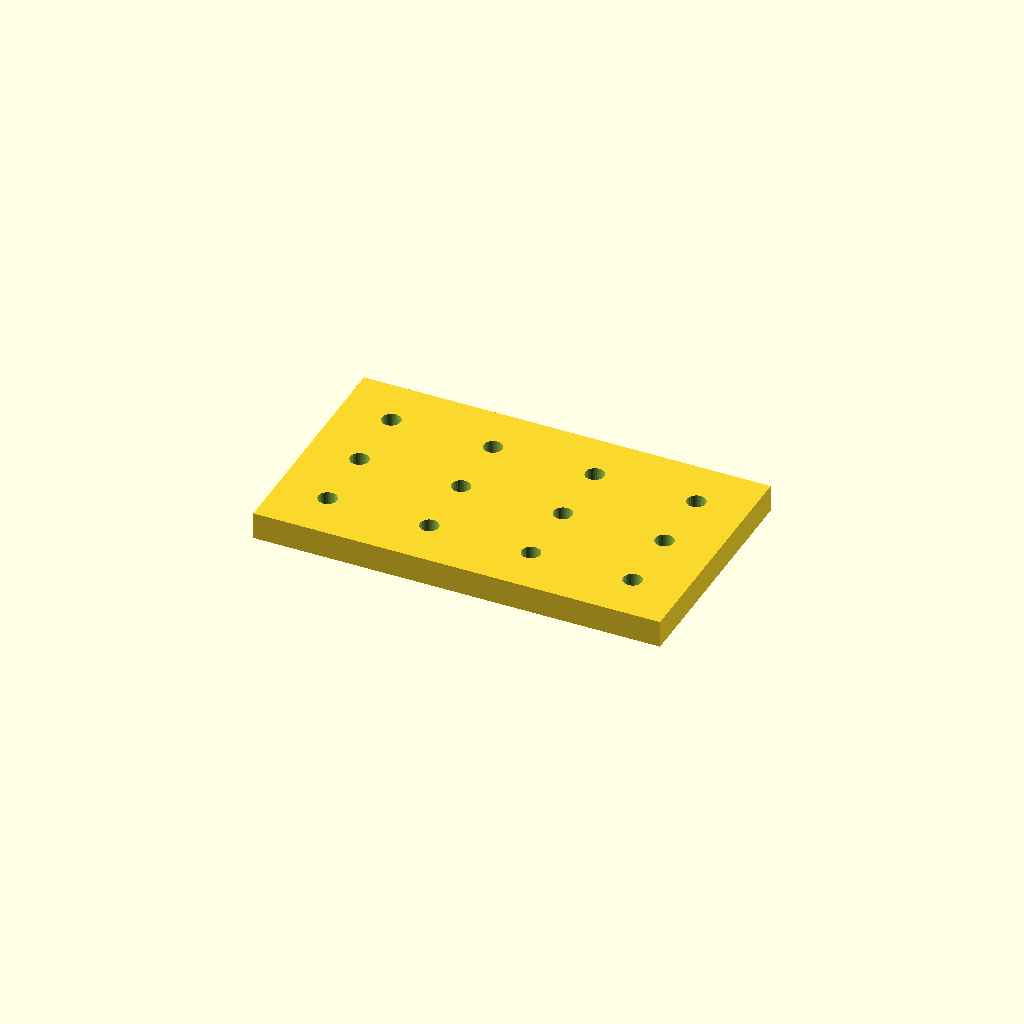
Cell 1: the model at its default parameters.
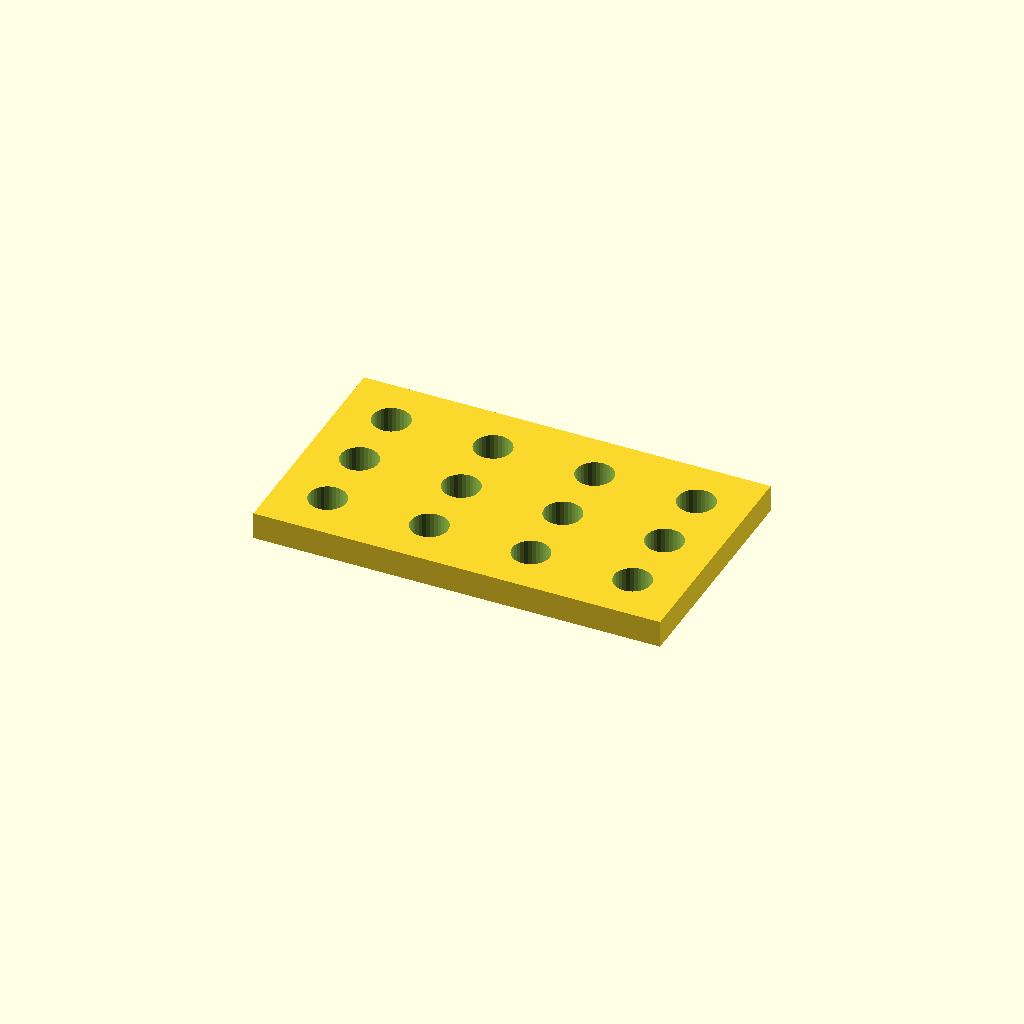
Cell 2 — hole_d set to 11, the other parameters unchanged.
One fixed orthographic camera (rotation 55°, 0°, 25°; colour scheme Cornfield) for every cell.
Source of the model, optional_data/data/place1/perfpanels/part_0121.scad:
$fn = 32;

// ----------------------------------------------------------------------
// Perforated panel 120 x 70 x 8
// 3 x 4 Ø5.5 holes, grid layout
// ----------------------------------------------------------------------

// --- parameters (mm) ---
panel = [120, 70, 8];  // overall size (x, y, z)
hole_d = 5.5;          // hole diameter
pitch_x = 30;          // hole pitch along X
pitch_y = 20.167;      // hole pitch along Y

// --- derived feature positions (mm) ---
margin = hole_d / 2 + 2;            // = 4.75   clearance from the panel edge
cols = floor((panel[0] - 2 * margin) / pitch_x) + 1;  // = 4   how many columns fit in X
rows = floor((panel[1] - 2 * margin) / pitch_y) + 1;  // = 3   how many rows fit in Y
span_x = (cols - 1) * pitch_x + 0;  // = 90   width of the field
span_y = (rows - 1) * pitch_y;      // = 40.33   height of the field
origin_x = -span_x / 2;             // = -45   X of the first hole
origin_y = -span_y / 2;             // = -20.17   Y of the first row
holes = rows * cols;                // = 12   holes in total
feature_centers = [
  [origin_x + 0 * pitch_x, origin_y + 0 * pitch_y],
  [origin_x + 1 * pitch_x, origin_y + 0 * pitch_y],
  [origin_x + 2 * pitch_x, origin_y + 0 * pitch_y],
  [origin_x + 3 * pitch_x, origin_y + 0 * pitch_y],
  [origin_x + 0 * pitch_x, origin_y + 1 * pitch_y],
  [origin_x + 1 * pitch_x, origin_y + 1 * pitch_y],
  [origin_x + 2 * pitch_x, origin_y + 1 * pitch_y],
  [origin_x + 3 * pitch_x, origin_y + 1 * pitch_y],
  [origin_x + 0 * pitch_x, origin_y + 2 * pitch_y],
  [origin_x + 1 * pitch_x, origin_y + 2 * pitch_y],
  [origin_x + 2 * pitch_x, origin_y + 2 * pitch_y],
  [origin_x + 3 * pitch_x, origin_y + 2 * pitch_y]
];   // hole centres, used verbatim by the cutter loop

// panel outline, every hole through
difference() {
  cube(panel, center = true);
  for (centre = feature_centers)
    translate([centre[0], centre[1], 0])
      cylinder(d = hole_d, h = panel[2] + 2, center = true);
}
Customizer parameters (derived from the source; name, type, default, range or options):
panel: vector, default [120, 70, 8]
hole_d: number, default 5.5
pitch_x: number, default 30
pitch_y: number, default 20.167
